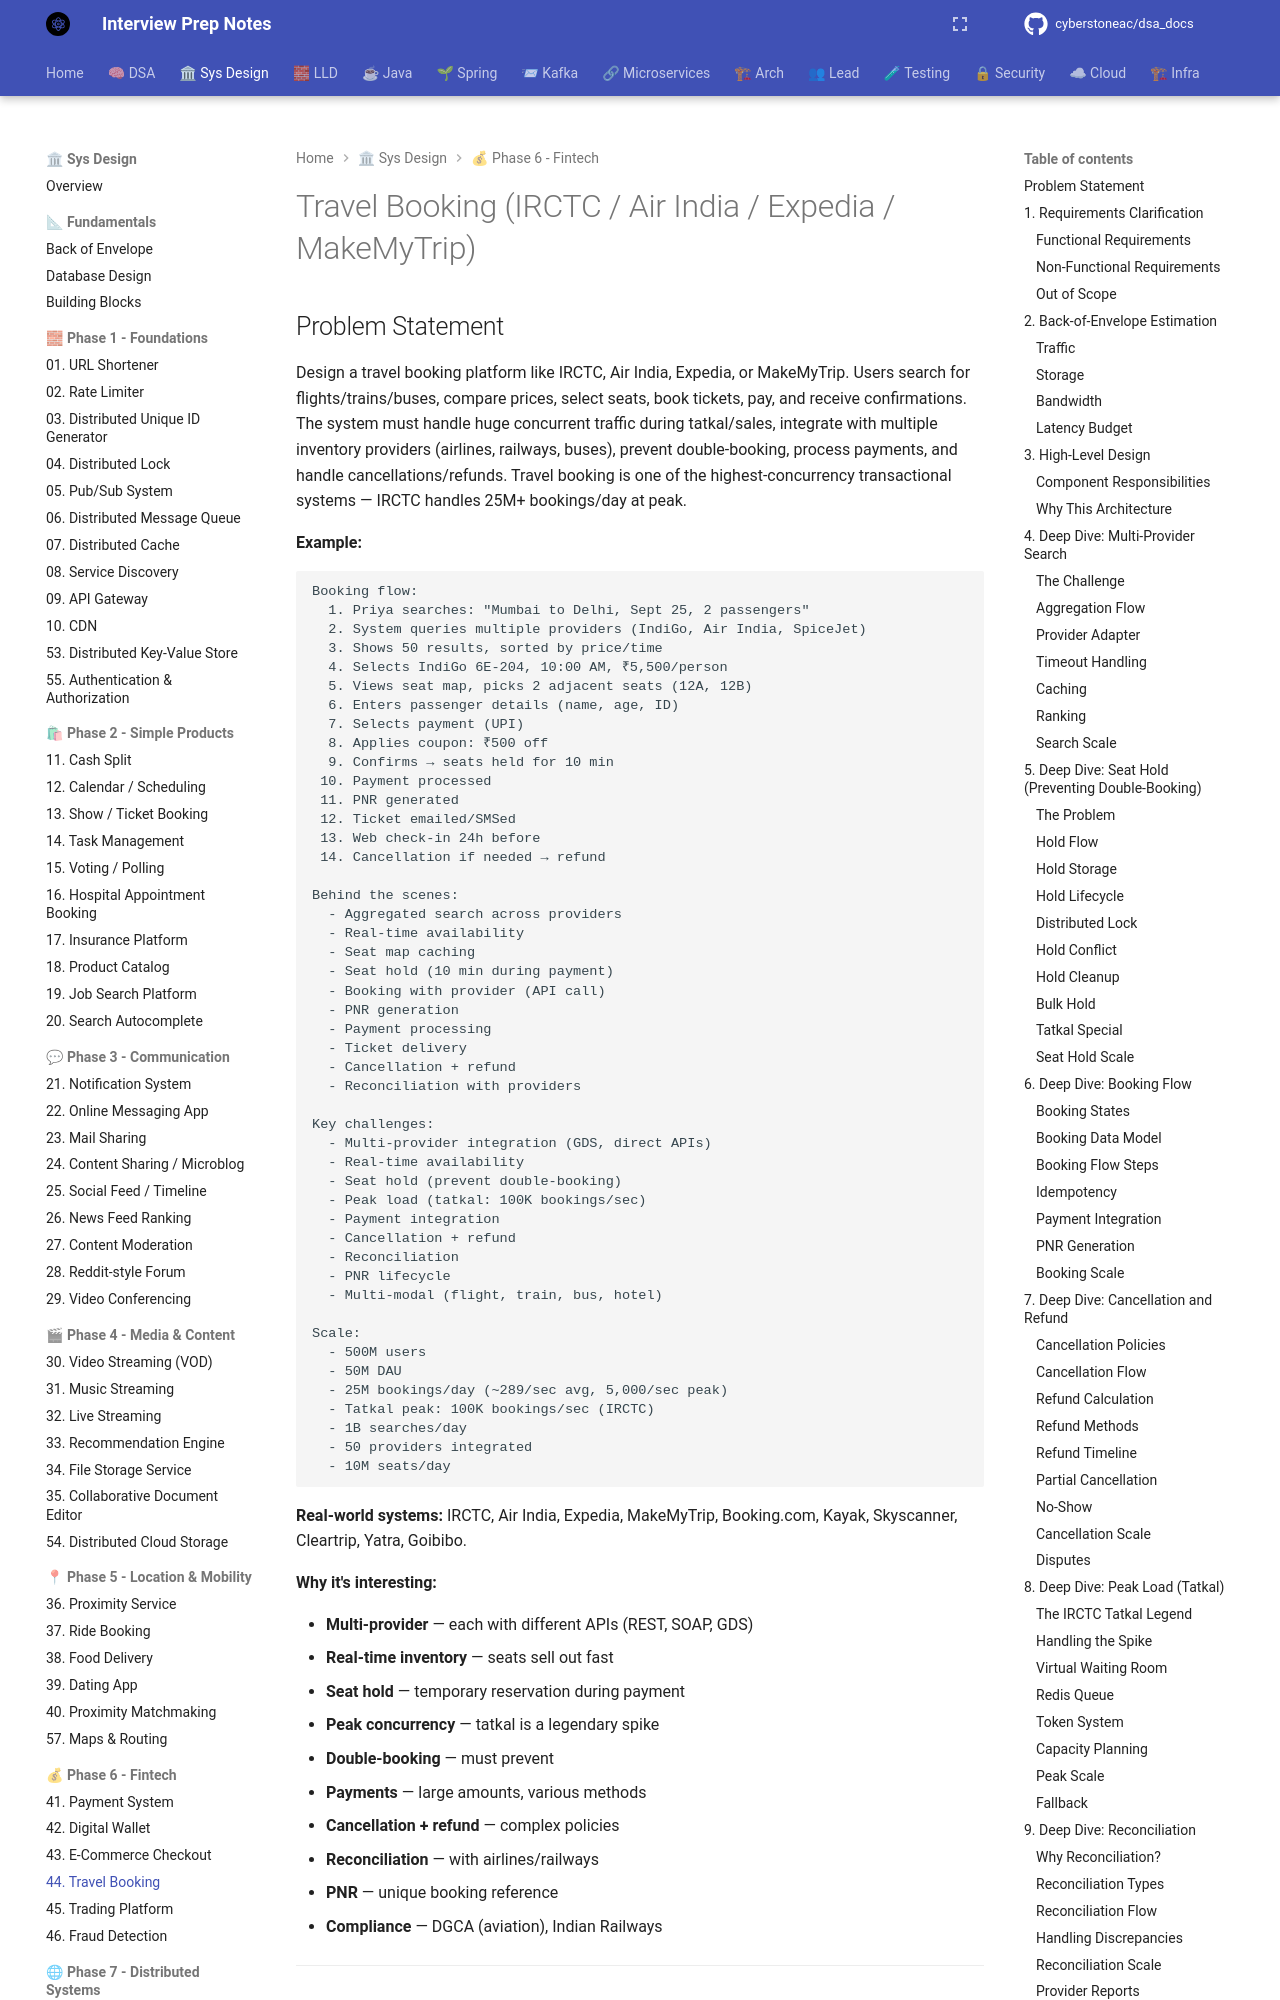

repository: cyberstoneac/dsa_docs · page: system-design/problems/44-travel-booking/index.html · generator: mkdocs

# Travel Booking (IRCTC / Air India / Expedia / MakeMyTrip)

## Problem Statement

Design a travel booking platform like IRCTC, Air India, Expedia, or MakeMyTrip. Users search for flights/trains/buses, compare prices, select seats, book tickets, pay, and receive confirmations. The system must handle huge concurrent traffic during tatkal/sales, integrate with multiple inventory providers (airlines, railways, buses), prevent double-booking, process payments, and handle cancellations/refunds. Travel booking is one of the highest-concurrency transactional systems — IRCTC handles 25M+ bookings/day at peak.

**Example:**

```
Booking flow:
  1. Priya searches: "Mumbai to Delhi, Sept 25, 2 passengers"
  2. System queries multiple providers (IndiGo, Air India, SpiceJet)
  3. Shows 50 results, sorted by price/time
  4. Selects IndiGo 6E-204, 10:00 AM, ₹5,500/person
  5. Views seat map, picks 2 adjacent seats (12A, 12B)
  6. Enters passenger details (name, age, ID)
  7. Selects payment (UPI)
  8. Applies coupon: ₹500 off
  9. Confirms → seats held for 10 min
 10. Payment processed
 11. PNR generated
 12. Ticket emailed/SMSed
 13. Web check-in 24h before
 14. Cancellation if needed → refund

Behind the scenes:
  - Aggregated search across providers
  - Real-time availability
  - Seat map caching
  - Seat hold (10 min during payment)
  - Booking with provider (API call)
  - PNR generation
  - Payment processing
  - Ticket delivery
  - Cancellation + refund
  - Reconciliation with providers

Key challenges:
  - Multi-provider integration (GDS, direct APIs)
  - Real-time availability
  - Seat hold (prevent double-booking)
  - Peak load (tatkal: 100K bookings/sec)
  - Payment integration
  - Cancellation + refund
  - Reconciliation
  - PNR lifecycle
  - Multi-modal (flight, train, bus, hotel)
